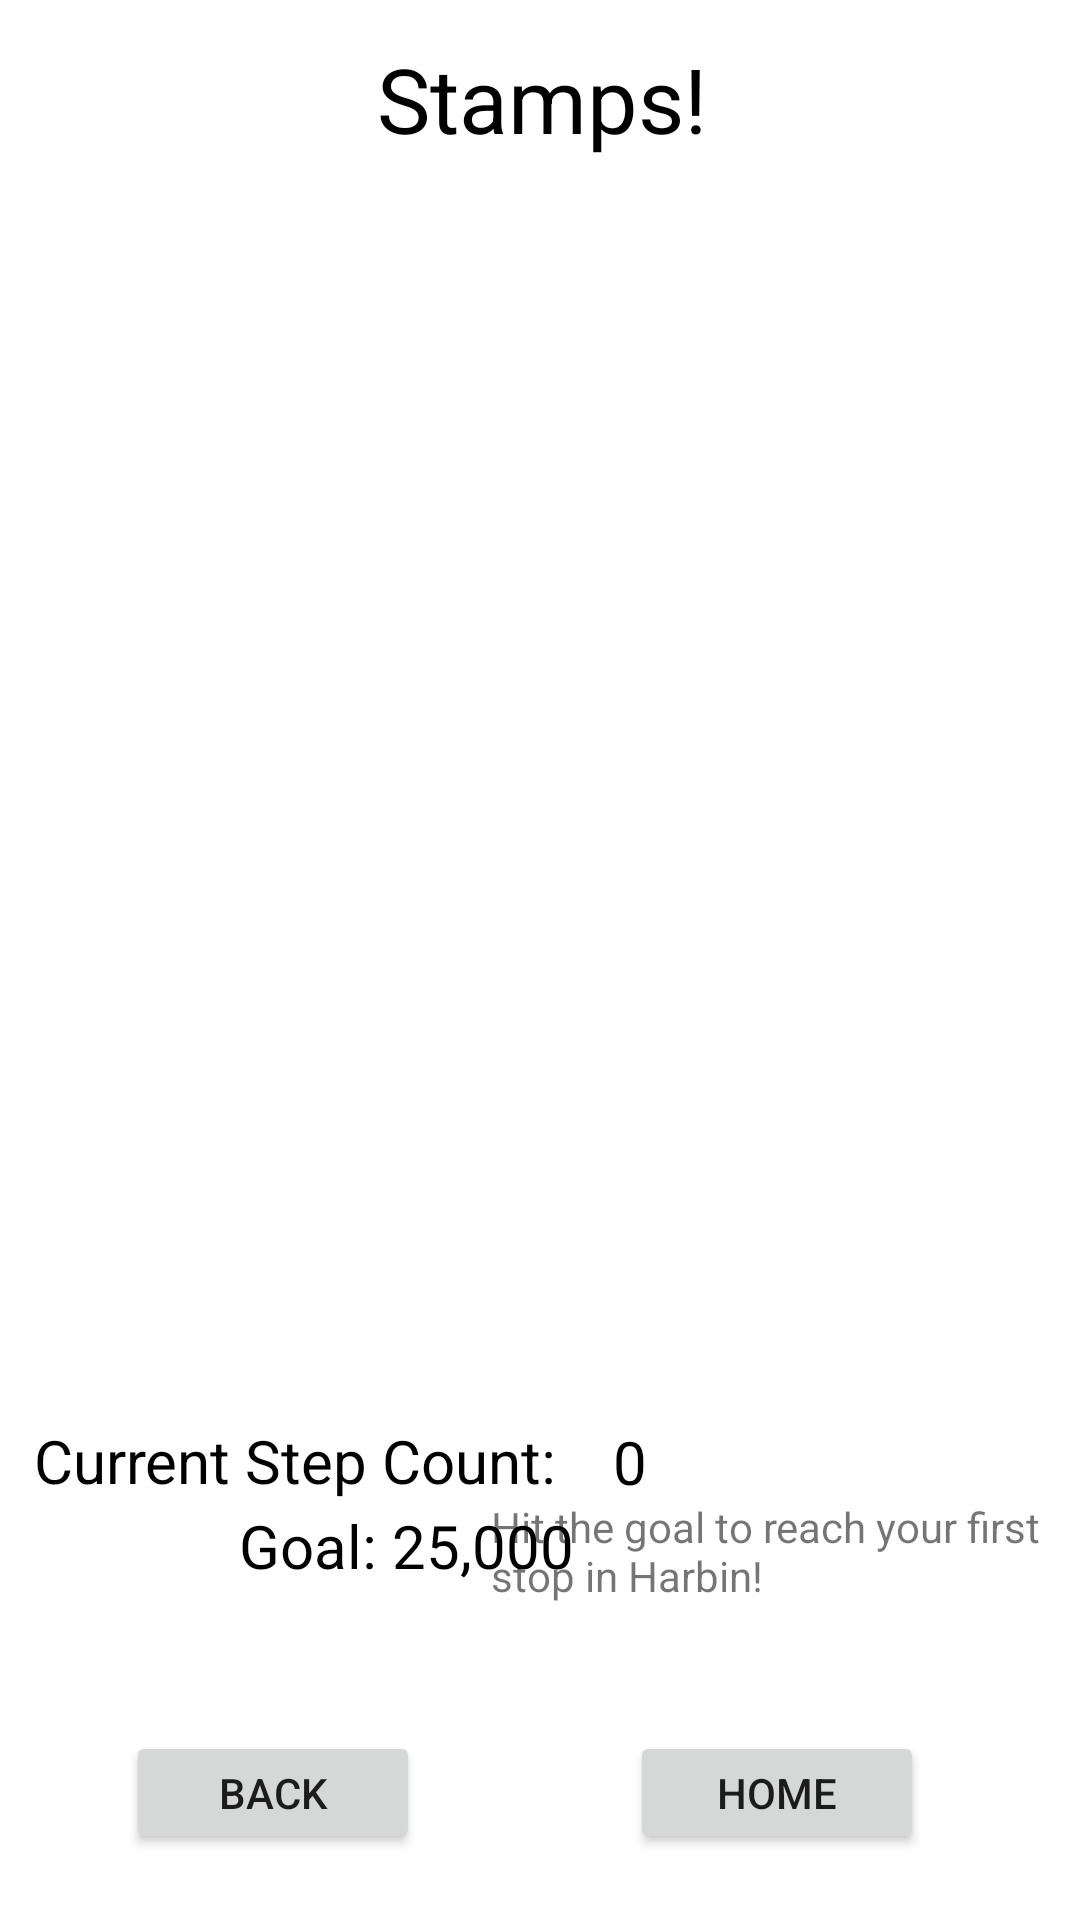

Layout XML and referenced resources for this Android screen:
<!-- AndroidManifest.xml: application theme Theme.FitnessApp6 -->
<!-- res/layout/stamp_screen.xml -->
<?xml version="1.0" encoding="utf-8"?>
<androidx.constraintlayout.widget.ConstraintLayout xmlns:android="http://schemas.android.com/apk/res/android"
    xmlns:app="http://schemas.android.com/apk/res-auto"
    xmlns:tools="http://schemas.android.com/tools"
    android:id="@+id/linearLayout"
    android:layout_width="match_parent"
    android:layout_height="match_parent"
    tools:context="stampscreen">


    <Button
        android:id="@+id/back2"
        android:layout_width="98dp"
        android:layout_height="41dp"
        android:onClick="backToMain"
        android:text="Back"
        app:layout_constraintBottom_toBottomOf="parent"
        app:layout_constraintEnd_toEndOf="@+id/bugofthemonthtext"
        app:layout_constraintHorizontal_bias="0.168"
        app:layout_constraintStart_toStartOf="parent"
        app:layout_constraintTop_toTopOf="parent"
        app:layout_constraintVertical_bias="0.963" />

    <Button
        android:id="@+id/back2main"
        android:layout_width="98dp"
        android:layout_height="41dp"
        android:onClick="backToMain"
        android:text="Home"
        app:layout_constraintBottom_toBottomOf="parent"
        app:layout_constraintEnd_toEndOf="@+id/bugofthemonthtext"
        app:layout_constraintHorizontal_bias="0.841"
        app:layout_constraintStart_toStartOf="parent"
        app:layout_constraintTop_toTopOf="parent"
        app:layout_constraintVertical_bias="0.963" />

    <Button
        android:id="@+id/ResetButton"
        android:layout_width="wrap_content"
        android:layout_height="wrap_content"
        android:text="Button"
        android:visibility="invisible"
        app:layout_constraintBottom_toTopOf="@+id/CurrentStepstext"
        app:layout_constraintEnd_toEndOf="parent"
        app:layout_constraintHorizontal_bias="0.009"
        app:layout_constraintStart_toStartOf="parent"
        app:layout_constraintTop_toTopOf="parent"
        app:layout_constraintVertical_bias="0.03" />

    <TextView
        android:id="@+id/tv_totalSteps1"
        android:layout_width="132dp"
        android:layout_height="25dp"
        android:text="0"
        android:textColor="@color/black"
        android:textSize="20sp"
        app:layout_constraintBottom_toBottomOf="parent"
        app:layout_constraintEnd_toEndOf="parent"
        app:layout_constraintHorizontal_bias="0.896"
        app:layout_constraintStart_toStartOf="parent"
        app:layout_constraintTop_toTopOf="parent"
        app:layout_constraintVertical_bias="0.77" />

    <TextView
        android:id="@+id/tv_goalnumber2"
        android:layout_width="122dp"
        android:layout_height="32dp"
        android:text="Goal: 25,000"
        android:textColor="@color/black"
        android:textSize="20sp"
        app:layout_constraintBottom_toBottomOf="parent"
        app:layout_constraintEnd_toEndOf="parent"
        app:layout_constraintHorizontal_bias="0.335"
        app:layout_constraintStart_toStartOf="parent"
        app:layout_constraintTop_toTopOf="parent"
        app:layout_constraintVertical_bias="0.825" />

    <TextView
        android:id="@+id/CurrentStepstext"
        android:layout_width="235dp"
        android:layout_height="26dp"
        android:text="Current Step Count:"
        android:textColor="@color/black"
        android:textSize="20sp"
        app:layout_constraintBottom_toBottomOf="parent"
        app:layout_constraintEnd_toEndOf="parent"
        app:layout_constraintHorizontal_bias="0.09"
        app:layout_constraintStart_toStartOf="parent"
        app:layout_constraintTop_toTopOf="parent"
        app:layout_constraintVertical_bias="0.771" />

    <TextView
        android:id="@+id/Stamps"
        android:layout_width="185dp"
        android:layout_height="58dp"
        android:text="Stamps!"
        android:textAlignment="center"
        android:textColor="@color/black"
        android:textSize="30sp"
        app:layout_constraintBottom_toBottomOf="parent"
        app:layout_constraintEnd_toEndOf="parent"
        app:layout_constraintHorizontal_bias="0.504"
        app:layout_constraintStart_toStartOf="parent"
        app:layout_constraintTop_toTopOf="parent"
        app:layout_constraintVertical_bias="0.022" />

    <TextView
        android:id="@+id/bugofthemonthtext"
        android:layout_width="184dp"
        android:layout_height="52dp"
        android:ems="10"
        android:text="Hit the goal to reach your first stop in Harbin!"
        app:layout_constraintBottom_toBottomOf="parent"
        app:layout_constraintEnd_toEndOf="parent"
        app:layout_constraintHorizontal_bias="0.929"
        app:layout_constraintStart_toStartOf="parent"
        app:layout_constraintTop_toTopOf="parent"
        app:layout_constraintVertical_bias="0.849" />

    <ImageButton
        android:id="@+id/chinastamp1"
        android:layout_width="wrap_content"
        android:layout_height="wrap_content"
        android:layout_marginTop="44dp"
        android:visibility="invisible"
        app:layout_constraintBottom_toTopOf="@+id/CurrentStepstext"
        app:layout_constraintEnd_toEndOf="parent"
        app:layout_constraintHorizontal_bias="0.115"
        app:layout_constraintStart_toStartOf="parent"
        app:layout_constraintTop_toBottomOf="@+id/ResetButton"
        app:layout_constraintVertical_bias="0.002"
        app:srcCompat="@android:drawable/ic_input_add" />


</androidx.constraintlayout.widget.ConstraintLayout>
<!-- resources referenced by this layout -->
<resources>
  <style name="Theme.FitnessApp6" parent="Theme.MaterialComponents.DayNight.DarkActionBar">
          
          <item name="colorPrimary">@color/purple_500</item>
          <item name="colorPrimaryVariant">@color/purple_700</item>
          <item name="colorOnPrimary">@color/white</item>
          
          <item name="colorSecondary">@color/teal_200</item>
          <item name="colorSecondaryVariant">@color/teal_700</item>
          <item name="colorOnSecondary">@color/black</item>
          
          <item name="android:statusBarColor" tools:targetApi="l">?attr/colorPrimaryVariant</item>
          
      </style>
  <!-- not gathered from this repository: default colours our renderer supplied (Android Studio template values) -->
  <color name="purple_500">#FF6200EE</color>
  <color name="purple_700">#FF3700B3</color>
  <color name="teal_200">#FF03DAC5</color>
  <color name="teal_700">#FF018786</color>
  <color name="black">#FF000000</color>
  <color name="white">#FFFFFFFF</color>
</resources>
